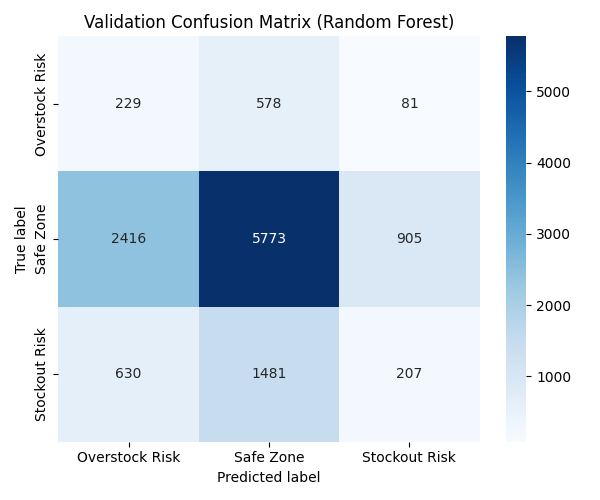

The data file committed next to this chart (first rows):
, Overstock Risk, Safe Zone, Stockout Risk
Overstock Risk, 229, 578, 81
Safe Zone, 2416, 5773, 905
Stockout Risk, 630, 1481, 207
